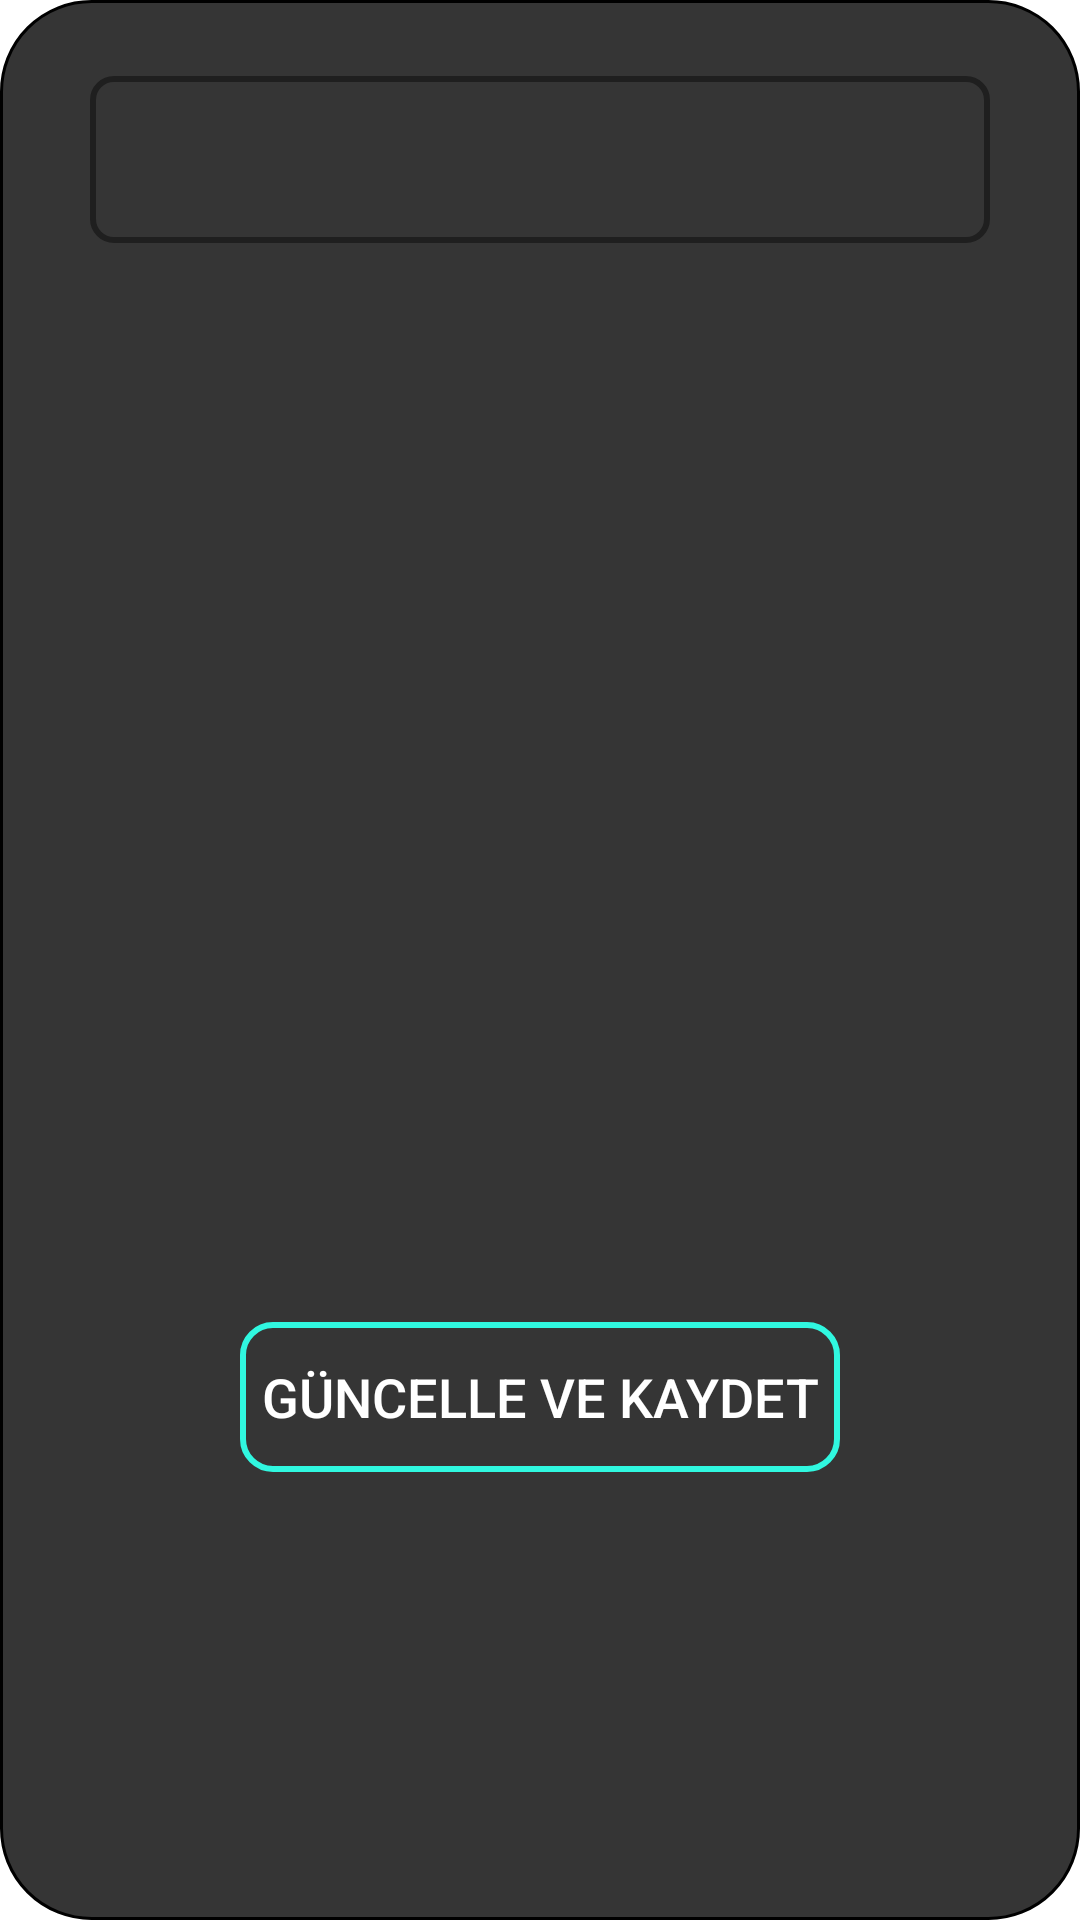

Reconstruct the res/layout file that produces this screen, plus the resources it refers to.
<!-- AndroidManifest.xml: application theme Theme.MissedConnections -->
<!-- res/layout/popup_edit_profile.xml -->
<?xml version="1.0" encoding="utf-8"?>
<androidx.constraintlayout.widget.ConstraintLayout
    xmlns:android="http://schemas.android.com/apk/res/android"
    xmlns:app="http://schemas.android.com/apk/res-auto"
    xmlns:tools="http://schemas.android.com/tools"
    android:id="@+id/popup_Layout_profile"
    android:layout_width="match_parent"
    android:layout_height="wrap_content"
    android:padding="10dp"
    android:background="@drawable/recycleview_radius_popup"
    >
    <com.google.android.material.textfield.TextInputLayout
        android:id="@+id/profile_name_text_Layout"
        style="@style/Widget.MaterialComponents.TextInputLayout.OutlinedBox"
        android:layout_width="300dp"
        android:layout_height="wrap_content"
        android:layout_marginTop="10dp"
        app:endIconMode="clear_text"
        app:boxStrokeColor="@color/white"
        app:boxStrokeWidth="2dp"
        app:boxCornerRadiusBottomEnd="8dp"
        app:boxCornerRadiusBottomStart="8dp"
        app:boxCornerRadiusTopEnd="8dp"
        app:boxCornerRadiusTopStart="8dp"
        app:hintTextColor="#858585"
        app:layout_constraintEnd_toEndOf="parent"
        app:layout_constraintStart_toStartOf="parent"
        app:layout_constraintTop_toTopOf="parent"
        tools:ignore="MissingConstraints">

        <com.google.android.material.textfield.TextInputEditText
            android:id="@+id/profile_name_text_popup"
            android:layout_width="300dp"
            android:layout_height="wrap_content"
            android:maxLength="15"
            android:maxLines="1"
            android:singleLine="true"
            android:textColor="@color/white"
            android:textColorHint="#858585"
            app:layout_constraintEnd_toEndOf="parent"
            app:layout_constraintStart_toStartOf="parent"
            app:layout_constraintTop_toTopOf="parent" />

    </com.google.android.material.textfield.TextInputLayout>

    <ImageView
        android:id="@+id/profile_image_upload"
        android:layout_width="200dp"
        android:layout_height="200dp"
        android:src="@drawable/baseline_person_24"
        app:civ_border_color="#000000"
        android:layout_marginTop="20dp"
        app:civ_border_width="1dp"
        app:layout_constraintEnd_toEndOf="parent"
        app:layout_constraintStart_toStartOf="parent"
        app:layout_constraintTop_toBottomOf="@+id/profile_name_text_Layout"
        tools:ignore="MissingConstraints"
        android:contentDescription="TODO">

    </ImageView>

    <androidx.appcompat.widget.AppCompatButton
        android:id="@+id/save_profile"
        android:layout_width="200dp"
        android:layout_height="50dp"
        android:layout_marginBottom="10dp"
        android:layout_marginTop="10dp"
        android:text="Güncelle ve Kaydet"
        android:background="@drawable/edit_profile_button"
        android:textColor="@color/white"
        android:textSize="18sp"
        app:layout_constraintBottom_toBottomOf="parent"
        app:layout_constraintEnd_toEndOf="parent"
        app:layout_constraintStart_toStartOf="parent"
        app:layout_constraintTop_toBottomOf="@+id/profile_image_upload" />


</androidx.constraintlayout.widget.ConstraintLayout>
<!-- resources referenced by this layout -->
<resources>
  <color name="white">#FFFFFFFF</color>
  <!-- drawable edit_profile_button (drawable) -->
  <?xml version="1.0" encoding="utf-8"?>
  <shape android:shape="rectangle" xmlns:android="http://schemas.android.com/apk/res/android">
      <stroke android:color="#30F8E0" android:width="2dp"/>
      <corners android:radius="10dp"/>
  </shape>
  <!-- drawable recycleview_radius_popup (drawable) -->
  <?xml version="1.0" encoding="utf-8"?>
  <shape xmlns:android="http://schemas.android.com/apk/res/android"
      android:shape="rectangle">
      <solid android:color="#353535"/>
      <stroke android:color="@color/black" android:width="1dp"/>
      <corners android:radius="30dp"/>
  </shape>
  <style name="Theme.MissedConnections" parent="Theme.MaterialComponents.DayNight.NoActionBar">
          
          <item name="colorPrimary">#000000</item>
          <item name="colorPrimaryVariant">@color/purple_700</item>
          <item name="colorOnPrimary">@color/white</item>
          
          <item name="colorSecondary">@color/teal_200</item>
          <item name="colorSecondaryVariant">@color/teal_700</item>
          <item name="colorOnSecondary">@color/black</item>
          
          <item name="android:statusBarColor">?attr/colorPrimaryVariant</item>
          
          <item name="windowActionBar">false</item>
          <item name="windowNoTitle">true</item>
          <item name="android:windowBackground">#FFFFFF</item>
      </style>
  <color name="black">#FF000000</color>
  <color name="purple_700">#FF3700B3</color>
  <color name="teal_200">#FF03DAC5</color>
  <color name="teal_700">#FF018786</color>
</resources>
